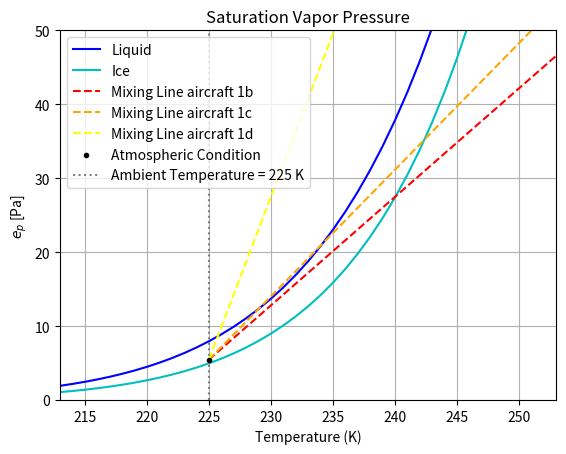
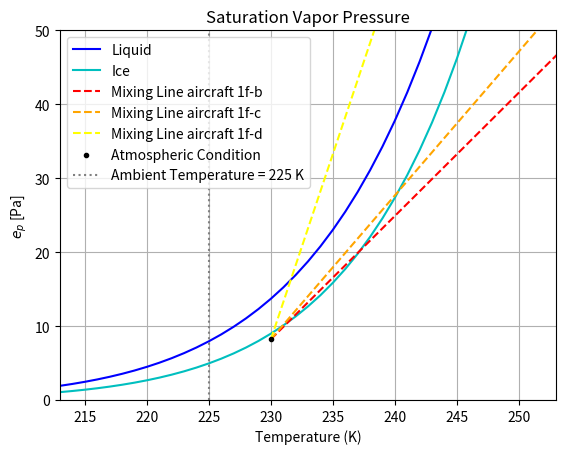

The matplotlib source for these figures, in order:
import numpy as np
import matplotlib.pyplot as plt

#Constants and parameters
EI_kerosene = 1.25 #kg/kg
EI_hydrogen = 8.94 #kg/kg
epsilon = 0.622
LHV_kerosene = 43.2 #MJ/kg
LHV_hydrogen = 120.0 #MJ/kg
cp = 1004 #J/kg/K

#Coefficients [e_l, e_i]
b = [6.5459673, 4.1635019]

a = [[-0.58002206 * 10**4, -0.56745359 * 10**4],
     [1.3914993, 6.3925247],
     [-0.48640239 * 10**(-1), -0.96778430 * 10**(-2)],
     [0.41764768 * 10**(-4), 0.62215701 * 10**(-6)],
     [-0.14452093 * 10**(-7), 0.20747825 * 10**(-8)],
     [0, -0.94840240 * 10**(-12)]]

#Saturation vapor pressure plotting
def saturation_vapor_pressure(T,state):

    index = 1 if state == 'ice' else 0

    ln_ep = b[index] * np.log(float(T)) + sum(a[j + 1][index] * float(T)**j for j in range(-1, 4))
    ep = np.exp(ln_ep)

    return ln_ep, ep

T = np.array(range(174,291))

ep_liquid_lst = []
ln_ep_liquid_lst = []
ep_ice_lst = []
ln_ep_ice_lst = []

for i in T:
    ln_ep_liquid, ep_liquid = saturation_vapor_pressure(i,'liquid')
    ln_ep_ice, ep_ice = saturation_vapor_pressure(i,'ice')
    ep_liquid_lst.append(ep_liquid)
    ln_ep_liquid_lst.append(ln_ep_liquid)
    ep_ice_lst.append(ep_ice)
    ln_ep_ice_lst.append(ln_ep_ice)

#flight parameters
P = 22000 #Pa
t = 225 #K
humid = 1.1 #wrt to ice
eta = 0.3 #engine efficiency

def mixing_line(T,eta,P,t,humid,fuel,state):
    EI = EI_kerosene if fuel == 'kerosene' else EI_hydrogen
    LHV = LHV_kerosene if fuel == 'kerosene' else LHV_hydrogen

    G = (cp*P)/epsilon * EI/((1-eta)*(LHV*(10**6)))

    T_mix = []
    for i in T:
        if i>=t :
            T_mix.append(i)
    T_mix = np.array(T_mix)

    e_mixing = G * (T_mix - t) + humid * saturation_vapor_pressure(t, state)[1]

    return e_mixing, T_mix

#first plot mixing line conditions
e_mixing1b, T_mix1b = mixing_line(T,0.3,22000,225,1.1,'kerosene','ice')
e_mixing1c, T_mix1c = mixing_line(T,0.4,22000,225,1.1,'kerosene','ice')
e_mixing1d, T_mix1d = mixing_line(T,0.4,22000,225,1.1,'hydrogen','ice')

plt.figure()
plt.plot(T, ep_liquid_lst, label="Liquid", color='b')
plt.plot(T, ep_ice_lst, label="Ice", color='c')
plt.plot(T_mix1b, e_mixing1b, label='Mixing Line aircraft 1b', linestyle='--', color='r')
plt.plot(T_mix1c, e_mixing1c, label='Mixing Line aircraft 1c', linestyle='--', color='orange')
plt.plot(T_mix1d, e_mixing1d, label='Mixing Line aircraft 1d', linestyle='--', color='yellow')

plt.scatter(225,1.1 * saturation_vapor_pressure(225, 'ice')[1], marker='.', label='Atmospheric Condition',color='black', zorder=7)
plt.axvline(x=t, color='gray', linestyle=':', label=f'Ambient Temperature = {t} K')

plt.xlabel("Temperature (K)")
plt.ylabel("$e_p$ [Pa]")
plt.title("Saturation Vapor Pressure")
plt.legend()
plt.grid(True)
plt.xlim([273-60,273-20])
plt.ylim([0,50])
plt.show()

e_mixing1f1, T_mix1f1 = mixing_line(T,0.3,25000,230,0.6,'kerosene','liquid')
e_mixing1f2, T_mix1f2 = mixing_line(T,0.4,25000,230,0.6,'kerosene','liquid')
e_mixing1f3, T_mix1f3 = mixing_line(T,0.4,25000,230,0.6,'hydrogen','liquid')

plt.figure()
plt.plot(T, ep_liquid_lst, label="Liquid", color='b')
plt.plot(T, ep_ice_lst, label="Ice", color='c')
plt.plot(T_mix1f1, e_mixing1f1, label='Mixing Line aircraft 1f-b', linestyle='--', color='r')
plt.plot(T_mix1f2, e_mixing1f2, label='Mixing Line aircraft 1f-c', linestyle='--', color='orange')
plt.plot(T_mix1f3, e_mixing1f3, label='Mixing Line aircraft 1f-d', linestyle='--', color='yellow')

plt.scatter(230,0.6 * saturation_vapor_pressure(230, 'liquid')[1], marker='.', label='Atmospheric Condition',color='black', zorder=7)
plt.axvline(x=t, color='gray', linestyle=':', label=f'Ambient Temperature = {t} K')

plt.xlabel("Temperature (K)")
plt.ylabel("$e_p$ [Pa]")
plt.title("Saturation Vapor Pressure")
plt.legend()
plt.grid(True)
#plt.yscale('log')
plt.xlim([273-60,273-20])
plt.ylim([0,50])
plt.show()
